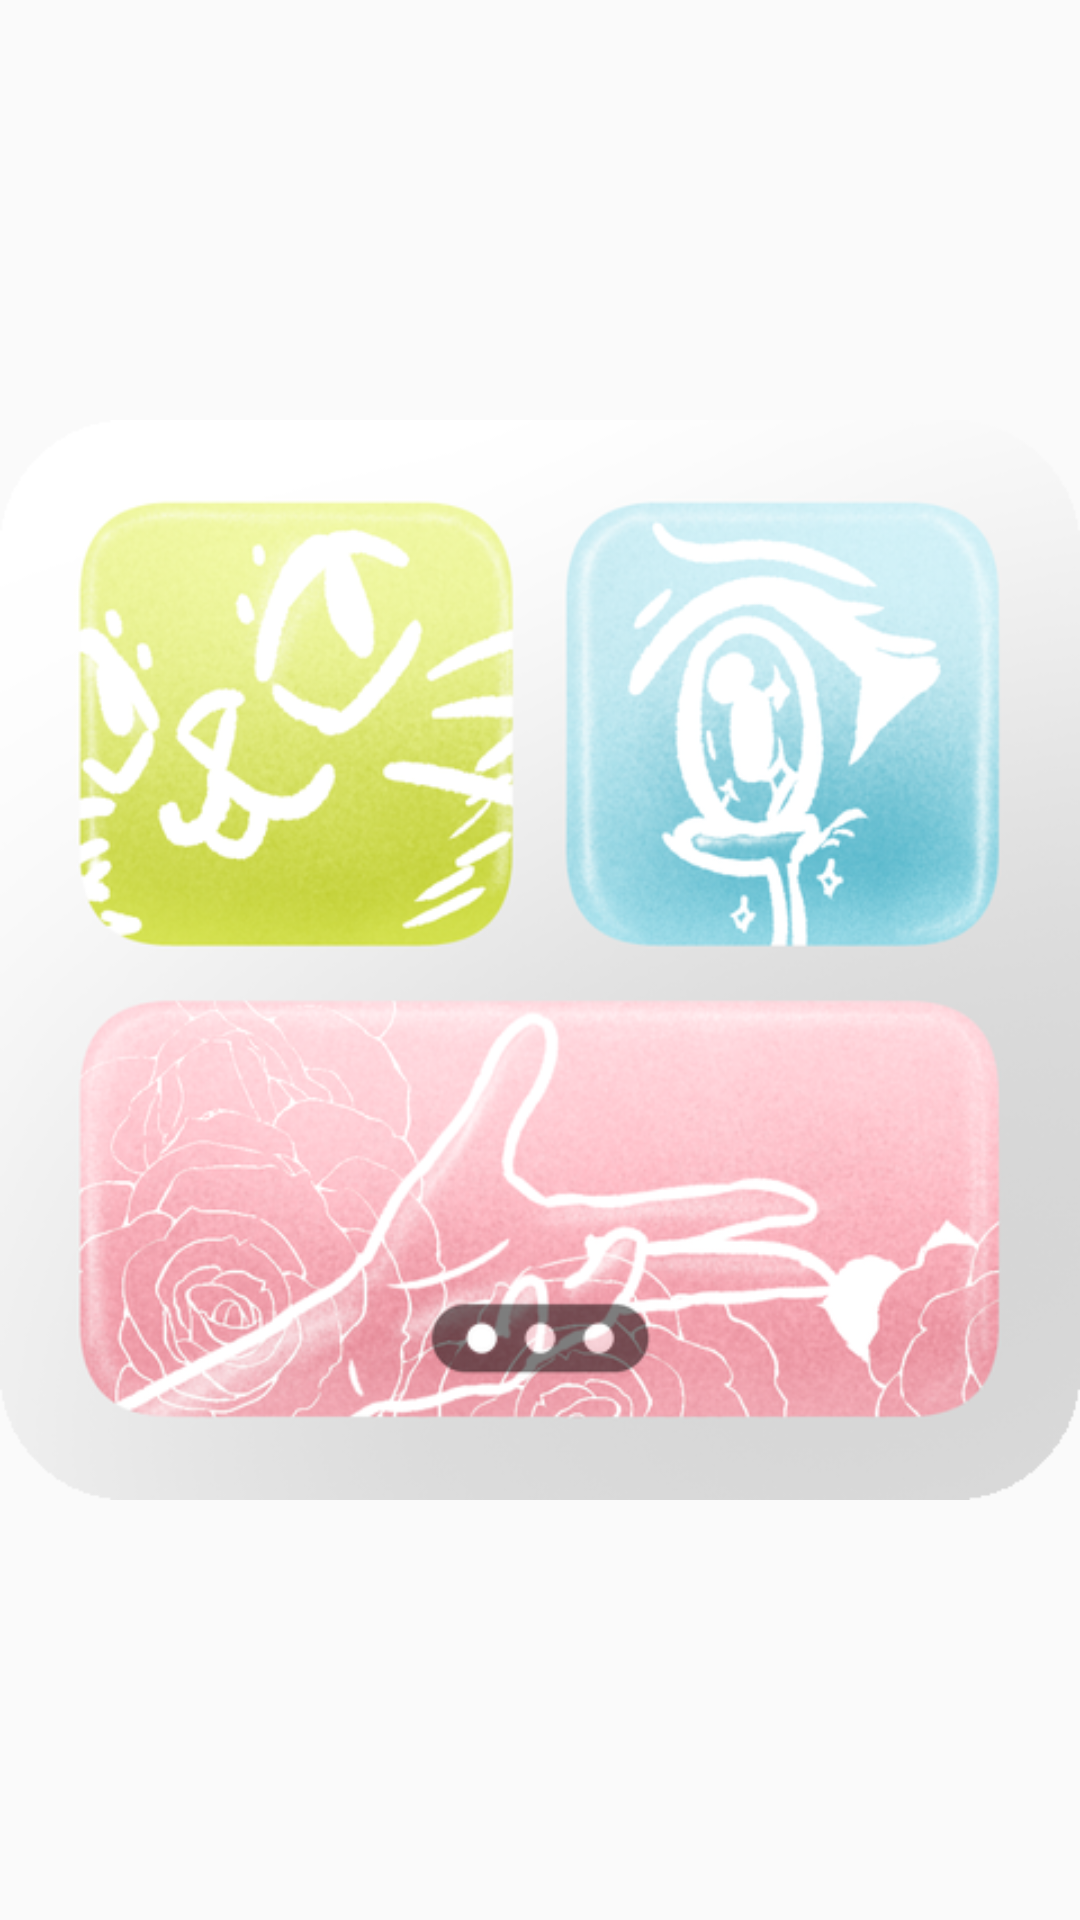

Layout XML and referenced resources for this Android screen:
<!-- AndroidManifest.xml: application theme Theme.OpenGIFWidget -->
<!-- res/layout/widget_preview_slideshow.xml -->
<?xml version="1.0" encoding="utf-8"?>
<ImageView xmlns:android="http://schemas.android.com/apk/res/android"
    android:layout_width="match_parent"
    android:layout_height="match_parent"
    android:contentDescription="@string/slideshow_widget_description"
    android:scaleType="fitCenter"
    android:src="@drawable/widget_preview_slideshow" />
<!-- resources referenced by this layout -->
<resources>
  <!-- drawable widget_preview_slideshow: png bitmap (drawable-nodpi, 241683 bytes) -->
  <string name="slideshow_widget_description">A slideshow of up to 20 pictures on your home screen</string>
  <style name="Theme.OpenGIFWidget" parent="android:Theme.Material.Light.NoActionBar" />
</resources>
